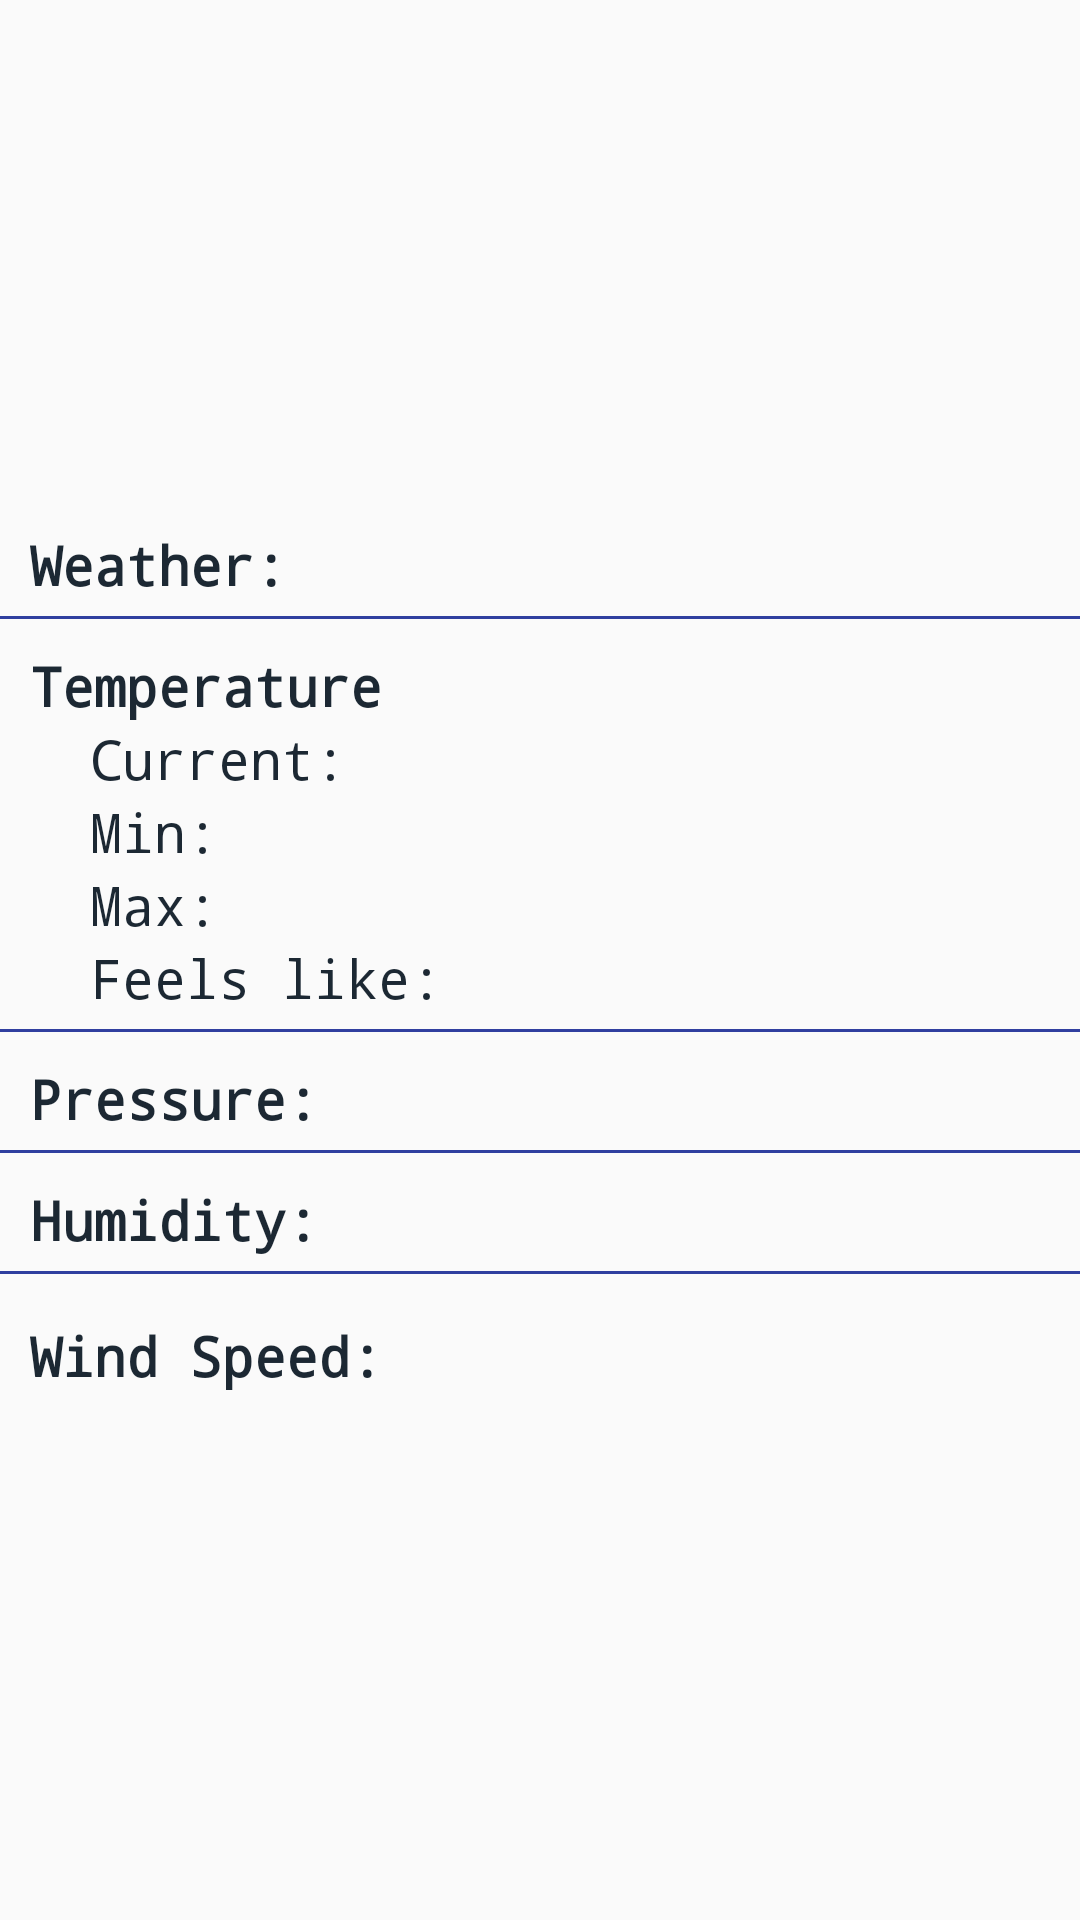

The Android layout XML behind this screen, and the referenced resources:
<!-- AndroidManifest.xml: application theme AppTheme -->
<!-- res/layout/activity_weather.xml -->
<?xml version="1.0" encoding="utf-8"?>
<androidx.constraintlayout.widget.ConstraintLayout xmlns:android="http://schemas.android.com/apk/res/android"
    xmlns:app="http://schemas.android.com/apk/res-auto"
    xmlns:tools="http://schemas.android.com/tools"
    android:layout_width="match_parent"
    android:layout_height="match_parent">

    <LinearLayout
        android:layout_width="match_parent"
        android:layout_height="match_parent"
        android:gravity="start|center_vertical"
        android:orientation="vertical"
        app:layout_constraintBottom_toBottomOf="parent"
        app:layout_constraintEnd_toEndOf="parent"
        app:layout_constraintStart_toStartOf="parent"
        app:layout_constraintTop_toTopOf="parent">

        <TextView
            android:id="@+id/Weather"
            android:layout_width="match_parent"
            android:layout_height="wrap_content"
            android:layout_marginLeft="10dp"
            android:layout_marginBottom="5dp"
            android:fontFamily="monospace"
            android:text="Weather:"
            android:textColor="@color/colorPrimaryDark"
            android:textSize="18sp"
            android:textStyle="bold" />

        <View
            android:layout_width="match_parent"
            android:layout_height="1dp"
            android:background="#303F9F" />

        <TextView
            android:id="@+id/Temp"
            android:layout_width="match_parent"
            android:layout_height="wrap_content"
            android:layout_marginLeft="10dp"
            android:layout_marginTop="10dp"
            android:fontFamily="monospace"
            android:text="Temperature"
            android:textColor="@color/colorPrimaryDark"
            android:textSize="18sp"
            android:textStyle="bold" />

        <LinearLayout
            android:layout_width="match_parent"
            android:layout_height="wrap_content"
            android:gravity="start"
            android:orientation="vertical">

            <TextView
                android:id="@+id/CurrentTemperature"
                android:layout_width="wrap_content"
                android:layout_height="wrap_content"
                android:layout_marginLeft="30dp"
                android:layout_weight="1"
                android:fontFamily="monospace"
                android:text="Current: "
                android:textColor="@color/colorPrimaryDark"
                android:textSize="18sp" />

            <TextView
                android:id="@+id/MinTemperature"
                android:layout_width="wrap_content"
                android:layout_height="wrap_content"
                android:layout_marginLeft="30dp"
                android:layout_weight="1"
                android:fontFamily="monospace"
                android:text="Min: "
                android:textColor="@color/colorPrimaryDark"
                android:textSize="18sp" />

            <TextView
                android:id="@+id/MaxTemperature"
                android:layout_width="wrap_content"
                android:layout_height="wrap_content"
                android:layout_marginLeft="30dp"
                android:fontFamily="monospace"
                android:text="Max:"
                android:textColor="@color/colorPrimaryDark"
                android:textSize="18sp" />

            <TextView
                android:id="@+id/FeelsLikeTemp"
                android:layout_width="match_parent"
                android:layout_height="wrap_content"
                android:layout_marginLeft="30dp"
                android:layout_marginBottom="5dp"
                android:fontFamily="monospace"
                android:text="Feels like:"
                android:textColor="@color/colorPrimaryDark"
                android:textSize="18sp" />
        </LinearLayout>

        <View
            android:layout_width="match_parent"
            android:layout_height="1dp"
            android:background="#303F9F" />

        <TextView
            android:id="@+id/Pressure"
            android:layout_width="match_parent"
            android:layout_height="wrap_content"
            android:layout_marginLeft="10dp"
            android:layout_marginTop="10dp"
            android:layout_marginBottom="5dp"
            android:fontFamily="monospace"
            android:text="Pressure:"
            android:textColor="@color/colorPrimaryDark"
            android:textSize="18sp"
            android:textStyle="bold" />

        <View
            android:layout_width="match_parent"
            android:layout_height="1dp"
            android:background="#303F9F" />

        <TextView
            android:id="@+id/Humidity"
            android:layout_width="match_parent"
            android:layout_height="wrap_content"
            android:layout_marginLeft="10dp"
            android:layout_marginTop="10dp"
            android:layout_marginBottom="5dp"
            android:fontFamily="monospace"
            android:text="Humidity:"
            android:textColor="@color/colorPrimaryDark"
            android:textSize="18sp"
            android:textStyle="bold" />

        <View
            android:layout_width="match_parent"
            android:layout_height="1dp"
            android:layout_marginBottom="5dp"
            android:background="#303F9F" />

        <TextView
            android:id="@+id/WindSpeed"
            android:layout_width="match_parent"
            android:layout_height="wrap_content"
            android:layout_marginLeft="10dp"
            android:layout_marginTop="10dp"
            android:fontFamily="monospace"
            android:text="Wind Speed:"
            android:textColor="@color/colorPrimaryDark"
            android:textSize="18sp"
            android:textStyle="bold" />

    </LinearLayout>
</androidx.constraintlayout.widget.ConstraintLayout>
<!-- resources referenced by this layout -->
<resources>
  <color name="colorPrimaryDark">#1C2833</color>
  <style name="AppTheme" parent="Theme.AppCompat.Light.DarkActionBar">
          
          <item name="colorPrimary">@color/colorPrimary</item>
          <item name="colorPrimaryDark">@color/colorPrimaryDark</item>
          <item name="colorAccent">@color/colorAccent</item>
          <item name="android:textAllCaps">false</item>
  
      </style>
  <color name="colorPrimary">#283747</color>
  <color name="colorAccent">#85C1E9</color>
</resources>
